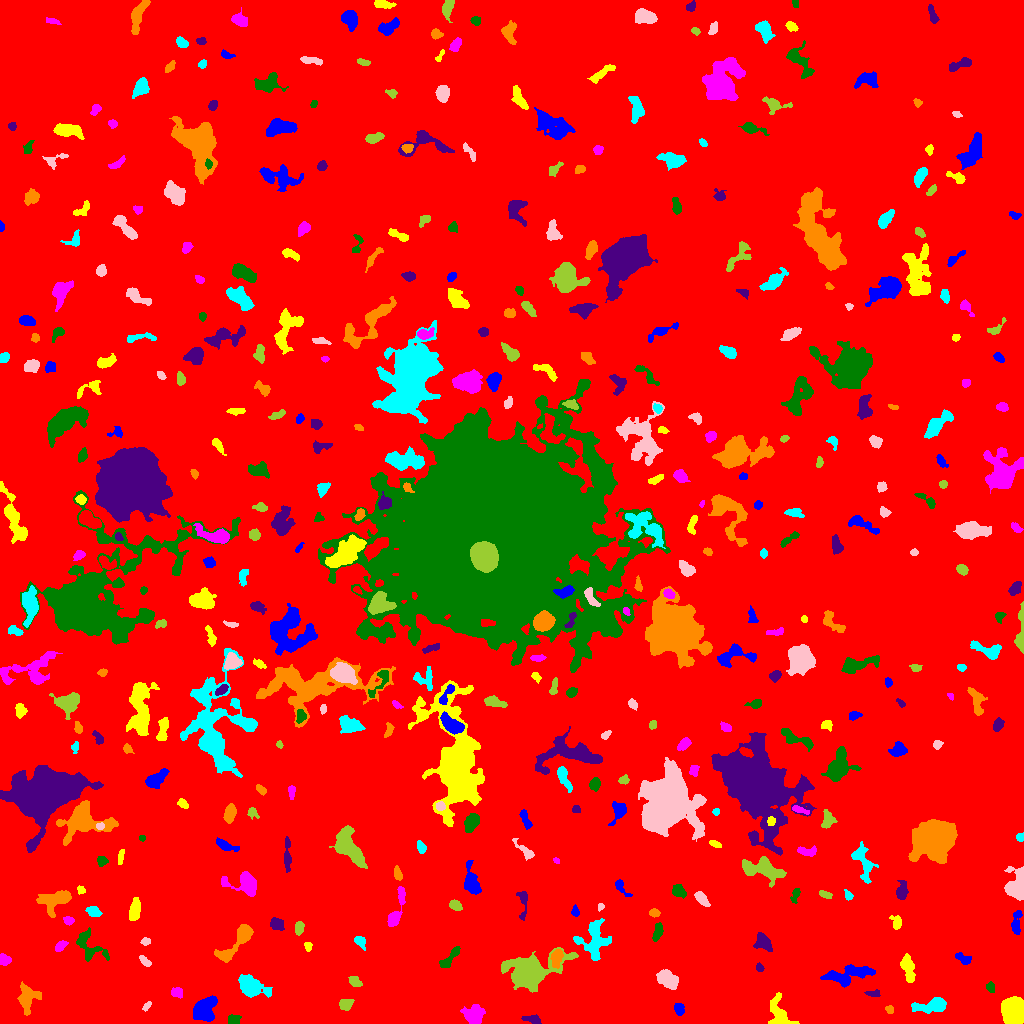

Values plotted in this chart, from the file beside it:
ID, X, Y, A, B, theta, total_flux, mu_max, mu_median, mu_mean, R_fwhm, R_e, R10, R90, x_start, x_end, y_start, y_end, area, greylevel
0, 502.9, 508.5, 300, 295.5, -0.03327, 2246351, 14.0, 2.0, 2.599, 132.5, 242.1, 93.01, 395.5, 0, 1023, 0, 1023, 864417, 2.599
1, 203.3, 13.16, 5.383, 4.169, 0.9163, 6206, 43.0, 10.0, 13.23, 5.809, 5.585, 2.185, 9.541, 193, 217, 2, 28, 469, 19.23
2, 780, 9.545, 9.352, 4.934, -1.085, 1354, 10.0, 3.0, 3.419, 5.528, 6.308, 2.326, 9.805, 768, 799, 0, 31, 396, 9.419
3, 474.2, 9.545, 5.012, 4.253, 0.4899, 1286, 8.0, 3.0, 3.805, 7.269, 5.614, 2.326, 8.921, 460, 485, 0, 19, 338, 9.805
4, 233.7, 3.729, 3.187, 2.275, 0.09314, 380.0, 6.0, 3.0, 3.333, 5.078, 3.523, 1.382, 5.232, 228, 241, 0, 9, 114, 9.333
5, 532.5, 3.649, 4.949, 1.749, -0.2339, 259.0, 5.0, 2.0, 1.992, 3.523, 3.385, 1.262, 5.352, 521, 541, 0, 9, 130, 8.992
6, 889.9, 14.06, 1.792, 1.665, 0.2221, 98.0, 5.0, 1.0, 1.531, 2.257, 2.034, 0.7979, 3.432, 885, 893, 10, 18, 64, 8.531
7, 929.8, 17.21, 9.641, 3.033, 0.129, 1248, 8.0, 3.0, 3.346, 7.399, 6.18, 2.326, 9.474, 911, 946, 10, 26, 373, 9.346
8, 146.8, 17.57, 2.516, 1.402, 0.8656, 192.0, 6.0, 3.0, 3.048, 3.29, 2.326, 0.9772, 3.785, 142, 151, 12, 22, 63, 11.05
9, 345.5, 19.3, 3.156, 2.561, 0.2291, 616.0, 9.0, 4.0, 4.248, 4.514, 3.613, 1.493, 5.726, 339, 354, 13, 24, 145, 10.25
10, 170.0, 14.97, 1.752, 1.603, -0.7939, 108.0, 5.0, 2.0, 1.831, 2.523, 2.111, 0.7979, 3.338, 166, 174, 11, 19, 59, 8.831
11, 678.9, 14.72, 2.811, 2.096, -1.089, 261.0, 6.0, 2.0, 2.25, 4.068, 3.09, 1.128, 4.754, 674, 684, 8, 20, 116, 9.25
12, 1013, 13.72, 5.645, 4.834, 1.559, 13207, 70.0, 16.0, 23.09, 6.747, 6.383, 2.523, 10.97, 1001, 1023, 0, 27, 572, 28.09
13, 176.9, 30.96, 2.551, 2.088, -0.03626, 358.0, 8.0, 3.0, 3.168, 3.827, 2.877, 1.128, 4.72, 171, 182, 25, 36, 113, 10.17
14, 990.3, 36.41, 2.544, 2.086, -1.153, 223.0, 5.0, 3.0, 2.687, 3.868, 2.985, 1.128, 4.478, 986, 994, 31, 42, 83, 9.687
15, 873.4, 30.04, 4.016, 1.641, 0.01608, 232.0, 4.0, 2.5, 2.636, 5.046, 3.141, 1.262, 4.754, 864, 880, 27, 34, 88, 9.636
16, 27.79, 25.33, 6.901, 4.868, 1.369, 1336, 8.0, 3.0, 3.434, 7.838, 6.383, 2.523, 9.657, 17, 41, 8, 42, 389, 9.434
17, 251.9, 36.39, 7.086, 4.128, -0.386, 2826, 17.0, 4.0, 5.791, 6.129, 5.997, 2.326, 10.36, 238, 272, 26, 49, 488, 11.79
18, 667.8, 44.09, 5.186, 3.425, -0.6176, 1617, 11.0, 5.0, 4.975, 6.555, 5.412, 2.185, 8.538, 656, 678, 34, 54, 325, 10.98
19, 354.9, 42.19, 3.04, 2.272, -0.8784, 206.0, 4.0, 2.0, 1.717, 4.652, 3.141, 1.262, 4.983, 348, 362, 37, 47, 120, 8.717
20, 377.1, 51.67, 4.134, 1.813, 0.2263, 236.0, 5.0, 2.0, 2.017, 3.613, 3.338, 1.262, 5.171, 370, 386, 46, 56, 117, 10.02
21, 847.5, 49.23, 13.05, 4.06, 0.1888, 2495, 10.0, 4.0, 4.385, 8.368, 7.674, 2.932, 11.99, 820, 875, 36, 59, 569, 9.385
22, 907.8, 55.49, 6.4, 2.68, -1.35, 772.0, 7.0, 2.0, 2.699, 5.352, 4.687, 1.871, 7.611, 900, 915, 41, 70, 286, 9.699
23, 4.424, 63.6, 2.711, 2.401, -0.3586, 389.0, 8.0, 3.0, 3.297, 4.107, 3.29, 1.262, 5.046, 0, 11, 58, 70, 118, 10.3
24, 449.6, 65.24, 7.963, 2.117, 0.8534, 643.0, 7.0, 3.0, 3.199, 5.046, 4.549, 1.784, 7.024, 439, 460, 56, 77, 201, 9.199
25, 759.2, 55.58, 1.835, 1.568, -0.608, 90.0, 5.0, 1.0, 1.452, 1.871, 2.111, 0.5642, 3.385, 756, 764, 52, 61, 62, 8.452
26, 556.7, 66.29, 4.687, 2.503, 1.346, 519.0, 6.0, 2.0, 2.805, 5.293, 4.029, 1.596, 6.58, 550, 563, 55, 74, 185, 12.81
27, 594.4, 84.02, 10.42, 6.542, 1.499, 2545, 15.0, 4.0, 4.027, 3.192, 7.797, 2.646, 12.19, 573, 611, 63, 105, 632, 10.03
28, 145, 62.28, 3.635, 1.684, -0.7549, 316.0, 6.0, 3.0, 3.326, 4.442, 3.09, 1.262, 4.853, 139, 151, 57, 68, 95, 9.326
29, 528.7, 52.39, 12.58, 7.038, 0.1992, 10288, 27.0, 5.0, 7.638, 9.508, 9.373, 3.656, 16.4, 501, 578, 31, 76, 1347, 13.64
30, 862.4, 73.65, 2.016, 1.821, 0.88, 150.0, 5.0, 2.0, 2.5, 2.877, 2.394, 0.7979, 3.785, 859, 866, 69, 77, 60, 8.5
31, 963.5, 64.73, 4.406, 1.966, -0.4768, 246.0, 4.0, 2.0, 1.822, 4.983, 3.432, 1.382, 5.441, 955, 971, 59, 71, 135, 8.822
32, 308.1, 77.23, 2.153, 1.832, -1.044, 148.0, 5.0, 2.0, 2.209, 2.821, 2.326, 0.7979, 3.949, 304, 312, 72, 81, 67, 10.21
33, 60.46, 77.14, 3.246, 1.852, 0.7582, 259.0, 5.0, 2.0, 2.398, 3.868, 3.09, 1.262, 4.853, 55, 68, 72, 83, 108, 9.398
34, 89.76, 76.67, 10.27, 5.965, -0.828, 763.0, 4.0, 2.0, 1.946, 9.132, 6.507, 2.459, 9.934, 76, 109, 62, 96, 392, 7.946
35, 763.6, 80.83, 4.759, 3.389, -0.8128, 846.0, 8.0, 3.0, 3.555, 5.997, 4.853, 1.871, 7.569, 753, 772, 72, 91, 238, 9.555
36, 237.9, 82.91, 13.64, 3.542, 0.8445, 2337, 13.0, 4.0, 4.721, 6.18, 6.408, 2.459, 10.54, 214, 253, 61, 99, 495, 10.72
37, 359.6, 82.14, 3.458, 2.11, -0.846, 323.0, 7.0, 2.0, 2.761, 3.432, 3.241, 1.262, 5.202, 354, 365, 73, 87, 117, 8.761
38, 145.5, 82.09, 2.307, 1.828, 0.2379, 187.0, 5.0, 2.0, 2.71, 3.29, 2.585, 0.9772, 4.107, 140, 150, 78, 86, 69, 8.71
39, 299.2, 95.78, 3.126, 2.028, 1.397, 440.0, 10.0, 4.0, 3.826, 3.523, 3.241, 1.128, 5.109, 295, 304, 88, 102, 115, 9.826
40, 786.2, 90.59, 5.541, 4, 0.4141, 1011, 7.0, 3.0, 3.416, 6.77, 5.382, 2.185, 8.349, 777, 804, 80, 99, 296, 9.416
41, 1016, 100.5, 6.646, 2.263, 1.451, 667.0, 6.0, 3.0, 3.567, 6.84, 4.652, 1.871, 6.956, 1011, 1022, 89, 113, 187, 9.567
42, 896.5, 101.4, 3.354, 2.407, -1.322, 463.0, 9.0, 3.0, 3.675, 3.656, 3.338, 1.262, 5.499, 889, 901, 94, 108, 126, 9.675
43, 68.28, 103.0, 2.389, 1.732, -0.2748, 202.0, 6.0, 2.0, 2.405, 3.478, 2.585, 0.9772, 4.107, 63, 74, 98, 107, 84, 12.4
44, 657.9, 91.47, 3.95, 1.823, 1.284, 646.0, 11.0, 4.0, 4.307, 4.107, 3.385, 1.382, 5.382, 652, 663, 82, 101, 150, 11.31
45, 277.2, 99.52, 3.866, 2.873, -0.6395, 418.0, 5.0, 3.0, 2.662, 5.015, 4.068, 1.693, 6.257, 270, 284, 93, 106, 157, 8.662
46, 654.6, 110.6, 2.331, 1.796, -0.05529, 219.0, 8.0, 2.0, 2.639, 2.821, 2.585, 0.7979, 4.184, 649, 660, 106, 115, 83, 9.639
47, 93.31, 112.1, 2.696, 2.232, -0.5129, 458.0, 9.0, 3.0, 3.343, 3.785, 3.038, 1.262, 4.951, 85, 102, 107, 117, 137, 10.34
48, 600.4, 116.7, 2.015, 1.476, 1.198, 109.0, 5.0, 2.0, 2.37, 2.185, 2.111, 0.7979, 3.385, 598, 604, 112, 120, 46, 9.37
49, 454.9, 118.2, 2.913, 2.235, -0.4543, 630.0, 11.0, 5.0, 5.25, 4.146, 3.29, 1.262, 5.14, 449, 462, 113, 124, 120, 11.25
50, 281.4, 114.5, 2.097, 1.729, -0.5173, 166.0, 5.0, 3.0, 2.964, 3.192, 2.394, 0.9772, 3.742, 277, 286, 111, 118, 56, 8.964
51, 575, 111.8, 2.608, 1.629, -1.45, 227.0, 9.0, 3.0, 2.987, 2.185, 2.523, 0.7979, 4.068, 571, 579, 107, 119, 76, 9.987
52, 134.3, 113.3, 5.836, 2.188, 1.393, 417.0, 5.0, 2.0, 1.829, 4.652, 4.514, 1.784, 6.979, 129, 140, 103, 126, 228, 8.829
53, 396.3, 112.3, 11.93, 2.571, 1.268, 1236, 10.0, 4.0, 4.026, 6.024, 5.171, 1.954, 8.311, 387, 405, 97, 137, 307, 10.03
54, 795.5, 129, 4.161, 1.868, 1.249, 260.0, 5.0, 2.0, 2.5, 3.827, 3.192, 1.262, 4.951, 790, 800, 120, 135, 104, 9.5
55, 522.8, 121.4, 8.892, 2.438, -1.557, 328.0, 4.0, 2.0, 1.918, 5.836, 4.184, 1.596, 6.555, 516, 527, 103, 132, 171, 9.918
56, 54.83, 123.1, 8.625, 5.014, 0.3125, 2033, 11.0, 4.0, 4.271, 5.997, 6.91, 2.523, 10.78, 36, 71, 106, 133, 476, 10.27
57, 848.1, 128.1, 2.418, 1.521, -1.139, 142.0, 6.0, 2.0, 1.945, 2.764, 2.326, 0.7979, 3.868, 844, 853, 123, 134, 73, 8.945
58, 701.5, 124.7, 4.29, 2.137, -0.8539, 687.0, 9.0, 4.0, 4.432, 4.951, 3.909, 1.596, 5.971, 694, 710, 117, 132, 155, 10.43
59, 825.1, 128.9, 3.443, 1.615, -0.3545, 247.0, 5.0, 3.0, 2.775, 3.949, 2.985, 1.128, 4.652, 819, 832, 125, 133, 89, 8.775
... 407 more rows
